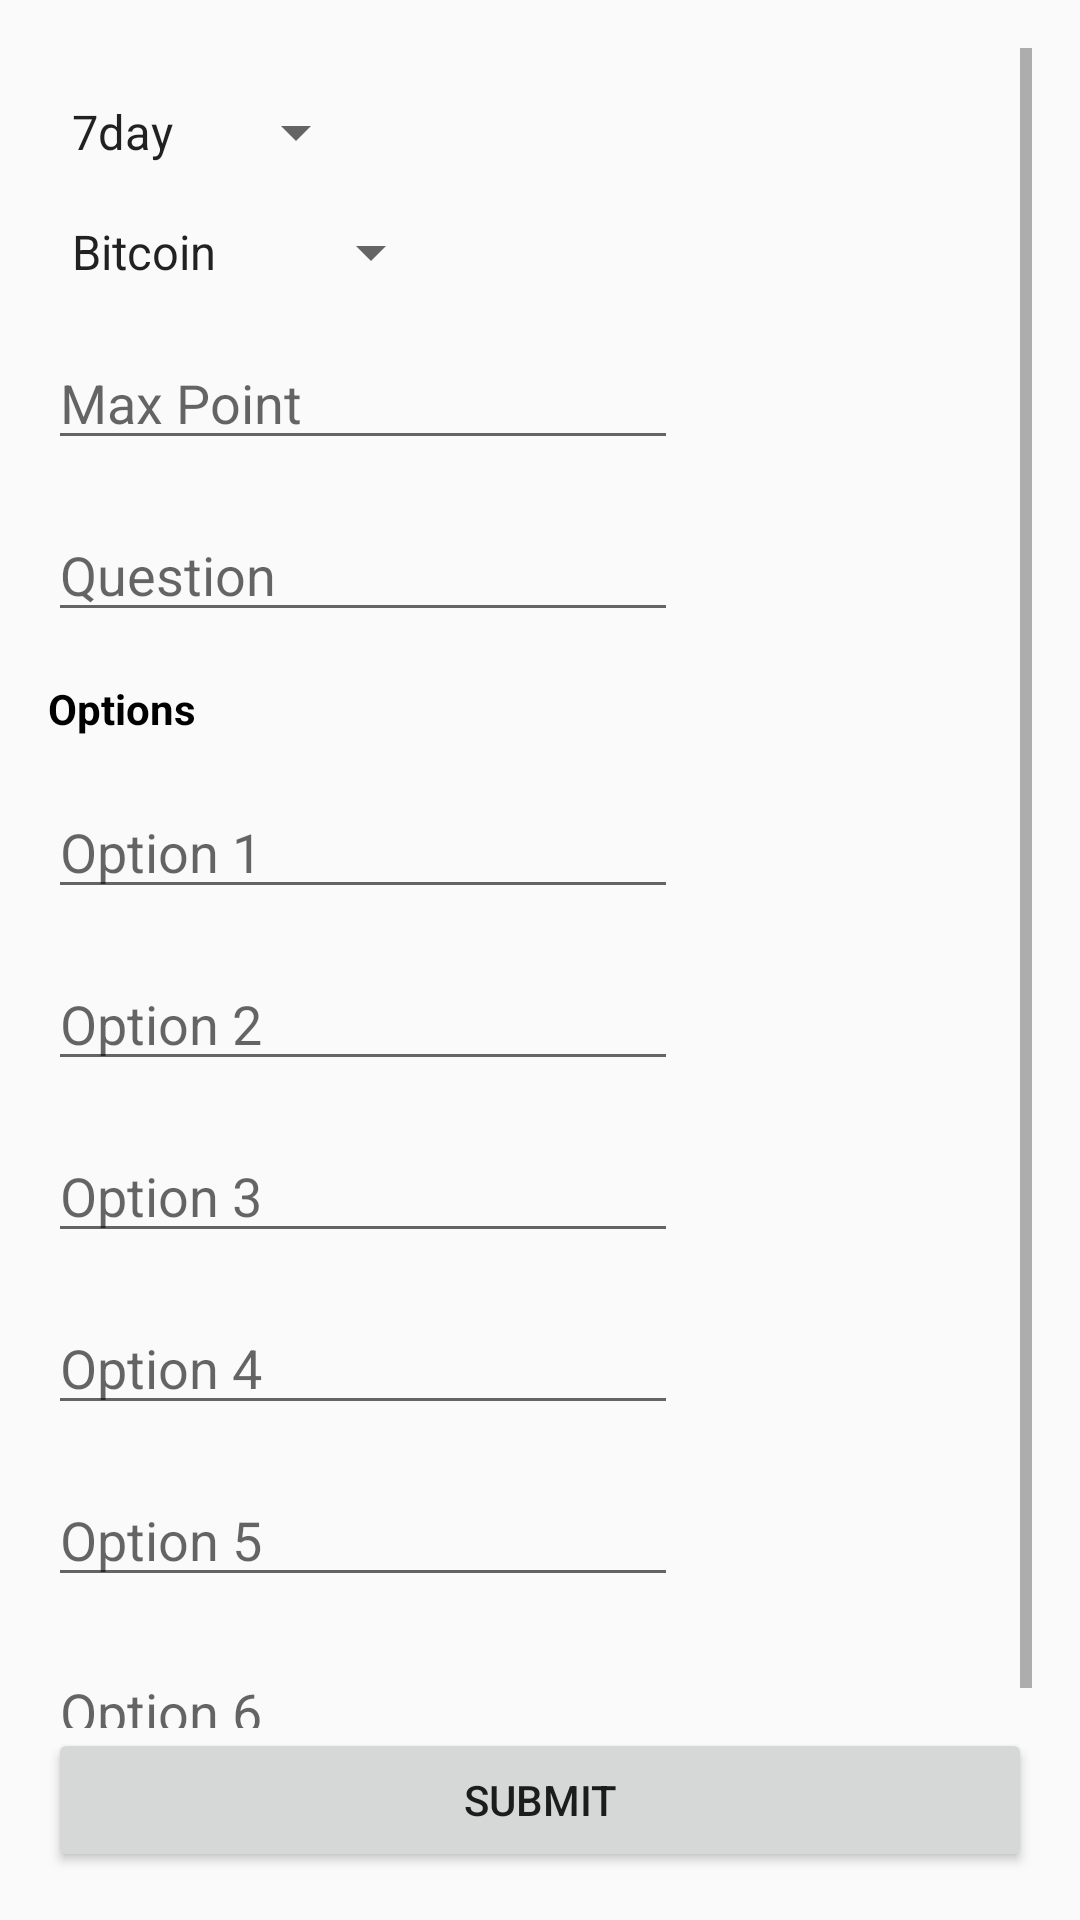

Android layout source for this screen:
<!-- AndroidManifest.xml: application theme AppTheme -->
<!-- res/layout/activity_create_prediction.xml -->
<?xml version="1.0" encoding="utf-8"?>
<LinearLayout xmlns:android="http://schemas.android.com/apk/res/android"
    xmlns:app="http://schemas.android.com/apk/res-auto"
    xmlns:tools="http://schemas.android.com/tools"
    android:layout_width="match_parent"
    android:layout_height="match_parent"
    android:orientation="vertical"
    android:padding="16dp"
    tools:context="com.bubble.crowdsourcingcryptocurrencyprediction.admin.CreatePredictionEntryActivity">

    <ScrollView
        android:layout_width="match_parent"
        android:layout_height="0dp"
        android:layout_weight="1">

        <LinearLayout
            android:layout_width="match_parent"
            android:layout_height="wrap_content"
            android:orientation="vertical">


            <Spinner
                android:id="@+id/spinnerPredictionType"
                android:layout_width="wrap_content"
                android:layout_height="wrap_content"
                android:layout_marginTop="16dp"
                android:entries="@array/prediction_type" />

            <Spinner
                android:id="@+id/spinnerCryptoType"
                android:layout_width="wrap_content"
                android:layout_height="wrap_content"
                android:layout_marginTop="16dp"
                android:entries="@array/crypto_type" />

            <EditText
                android:id="@+id/editTextPoint"
                android:layout_width="wrap_content"
                android:layout_height="wrap_content"
                android:layout_marginTop="16dp"
                android:ems="10"
                android:hint="Max Point" />

            <EditText
                android:id="@+id/editTextQuestion"
                android:layout_width="wrap_content"
                android:layout_height="wrap_content"
                android:layout_marginTop="16dp"
                android:ems="10"
                android:hint="Question" />

            <TextView
                android:layout_width="wrap_content"
                android:layout_height="wrap_content"
                android:layout_marginTop="16dp"
                android:text="Options"
                android:textColor="@android:color/black"
                android:textStyle="bold" />


            <EditText
                android:id="@+id/editTextOption1"
                android:layout_width="wrap_content"
                android:layout_height="wrap_content"
                android:layout_marginTop="16dp"
                android:ems="10"
                android:hint="Option 1" />

            <EditText
                android:id="@+id/editTextOption2"
                android:layout_width="wrap_content"
                android:layout_height="wrap_content"
                android:layout_marginTop="16dp"
                android:ems="10"
                android:hint="Option 2" />

            <EditText
                android:id="@+id/editTextOption3"
                android:layout_width="wrap_content"
                android:layout_height="wrap_content"
                android:layout_marginTop="16dp"
                android:ems="10"
                android:hint="Option 3" />

            <EditText
                android:id="@+id/editTextOption4"
                android:layout_width="wrap_content"
                android:layout_height="wrap_content"
                android:layout_marginTop="16dp"
                android:ems="10"
                android:hint="Option 4" />

            <EditText
                android:id="@+id/editTextOption5"
                android:layout_width="wrap_content"
                android:layout_height="wrap_content"
                android:layout_marginTop="16dp"
                android:ems="10"
                android:hint="Option 5" />

            <EditText
                android:id="@+id/editTextOption6"
                android:layout_width="wrap_content"
                android:layout_height="wrap_content"
                android:layout_marginTop="16dp"
                android:ems="10"
                android:hint="Option 6" />
        </LinearLayout>
    </ScrollView>

    <Button
        android:id="@+id/buttonAddQuestion"
        android:layout_width="match_parent"
        android:layout_height="wrap_content"
        android:text="Submit" />

</LinearLayout>
<!-- resources referenced by this layout -->
<resources>
  <string-array name="crypto_type">
          <item>Bitcoin</item>
          <item>Ethereum</item>
          <item>Ripple"</item>
          <item>Lirecoin</item>
      </string-array>
  <string-array name="prediction_type">
          <item>7day</item>
          <item>1days</item>
          <item>6hour"</item>
          <item>1hour</item>
      </string-array>
  <style name="AppTheme" parent="Theme.AppCompat.Light.DarkActionBar">
          
          <item name="colorPrimary">@color/colorPrimary</item>
          <item name="colorPrimaryDark">@color/colorPrimaryDark</item>
          <item name="colorAccent">@color/colorAccent</item>
      </style>
  <color name="colorPrimary">#3F51B5</color>
  <color name="colorPrimaryDark">#303F9F</color>
  <color name="colorAccent">#FF4081</color>
</resources>
